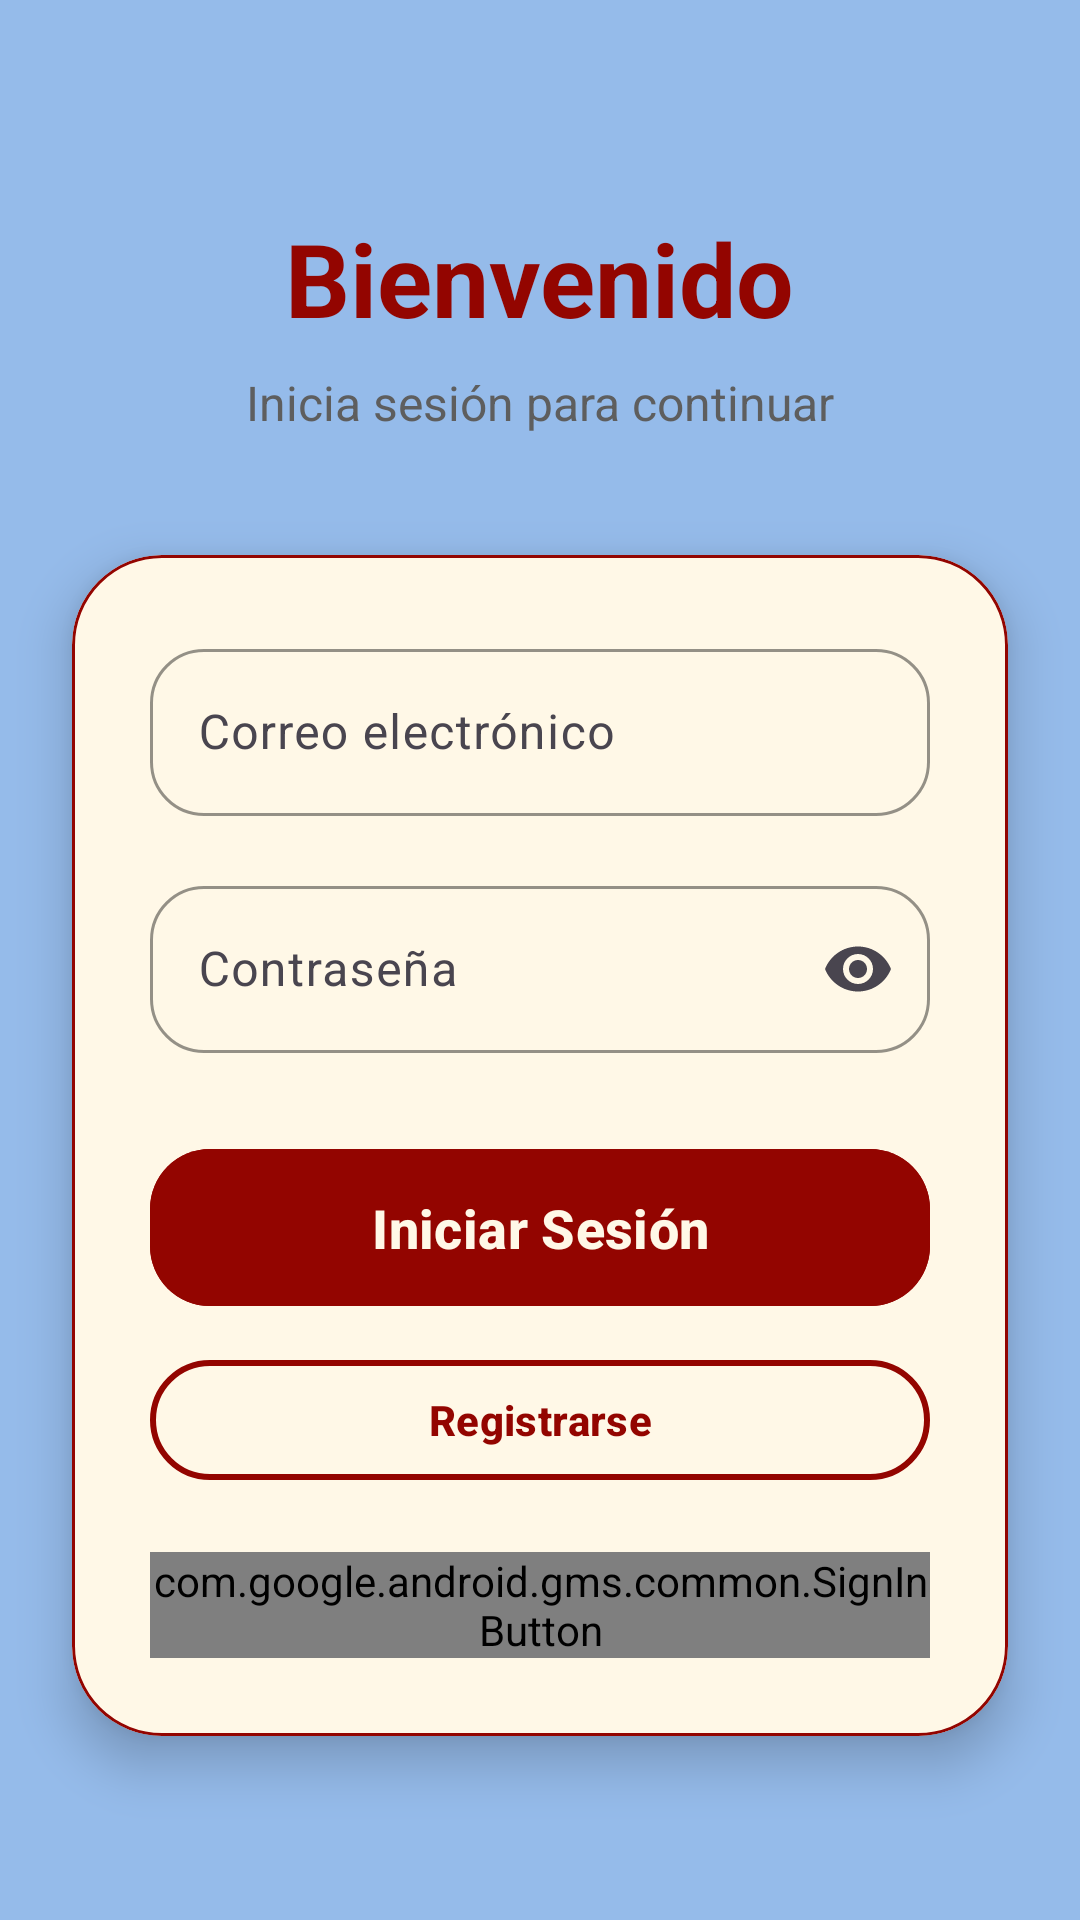

Produce the Android XML layout that renders to this screen, including the resource entries it uses.
<!-- AndroidManifest.xml: application theme Theme.ProjectoAndroid -->
<!-- res/layout/activity_main.xml -->
<?xml version="1.0" encoding="utf-8"?>
<androidx.constraintlayout.widget.ConstraintLayout
    xmlns:android="http://schemas.android.com/apk/res/android"
    xmlns:app="http://schemas.android.com/apk/res-auto"
    xmlns:tools="http://schemas.android.com/tools"
    android:id="@+id/main"
    android:layout_width="match_parent"
    android:layout_height="match_parent"
    android:background="#95BBEA"
    tools:context=".MainActivity">

    
    <TextView
        android:id="@+id/titleText"
        android:layout_width="wrap_content"
        android:layout_height="wrap_content"
        android:text="Bienvenido"
        android:textSize="34sp"
        android:textStyle="bold"
        android:textColor="#930500"
        android:layout_marginTop="70dp"
        app:layout_constraintTop_toTopOf="parent"
        app:layout_constraintStart_toStartOf="parent"
        app:layout_constraintEnd_toEndOf="parent"/>

    
    <TextView
        android:id="@+id/subtitleText"
        android:layout_width="wrap_content"
        android:layout_height="wrap_content"
        android:text="Inicia sesión para continuar"
        android:textSize="16sp"
        android:textColor="#5E5E5E"
        android:layout_marginTop="8dp"
        app:layout_constraintTop_toBottomOf="@id/titleText"
        app:layout_constraintStart_toStartOf="parent"
        app:layout_constraintEnd_toEndOf="parent"/>

    
    <com.google.android.material.card.MaterialCardView
        android:id="@+id/loginCard"
        android:layout_width="0dp"
        android:layout_height="wrap_content"
        android:layout_marginStart="24dp"
        android:layout_marginTop="40dp"
        android:layout_marginEnd="24dp"
        android:backgroundTint="#FFF8E7"
        app:cardCornerRadius="30dp"
        app:cardElevation="10dp"
        app:strokeColor="#930500"
        app:strokeWidth="1dp"
        app:layout_constraintTop_toBottomOf="@id/subtitleText"
        app:layout_constraintStart_toStartOf="parent"
        app:layout_constraintEnd_toEndOf="parent">

        <LinearLayout
            android:layout_width="match_parent"
            android:layout_height="wrap_content"
            android:orientation="vertical"
            android:padding="26dp">

            
            <com.google.android.material.textfield.TextInputLayout
                style="@style/Widget.Material3.TextInputLayout.OutlinedBox"
                android:layout_width="match_parent"
                android:layout_height="wrap_content"
                android:hint="Correo electrónico"
                app:boxCornerRadiusTopStart="18dp"
                app:boxCornerRadiusTopEnd="18dp"
                app:boxCornerRadiusBottomStart="18dp"
                app:boxCornerRadiusBottomEnd="18dp"
                app:boxStrokeColor="#930500">

                <com.google.android.material.textfield.TextInputEditText
                    android:id="@+id/emailEditText"
                    android:layout_width="match_parent"
                    android:layout_height="wrap_content"
                    android:inputType="textEmailAddress"
                    android:textColor="#000000"/>
            </com.google.android.material.textfield.TextInputLayout>

            
            <com.google.android.material.textfield.TextInputLayout
                style="@style/Widget.Material3.TextInputLayout.OutlinedBox"
                android:layout_width="match_parent"
                android:layout_height="wrap_content"
                android:layout_marginTop="18dp"
                android:hint="Contraseña"
                app:endIconMode="password_toggle"
                app:boxCornerRadiusTopStart="18dp"
                app:boxCornerRadiusTopEnd="18dp"
                app:boxCornerRadiusBottomStart="18dp"
                app:boxCornerRadiusBottomEnd="18dp"
                app:boxStrokeColor="#930500">

                <com.google.android.material.textfield.TextInputEditText
                    android:id="@+id/passwordEditText"
                    android:layout_width="match_parent"
                    android:layout_height="wrap_content"
                    android:inputType="textPassword"
                    android:textColor="#000000"/>
            </com.google.android.material.textfield.TextInputLayout>

            
            <com.google.android.material.button.MaterialButton
                android:id="@+id/loginButton"
                android:layout_width="match_parent"
                android:layout_height="wrap_content"
                android:layout_marginTop="28dp"
                android:text="Iniciar Sesión"
                android:textSize="18sp"
                android:textStyle="bold"
                android:textColor="#FFF8E7"
                android:padding="14dp"
                android:backgroundTint="#930500"
                app:cornerRadius="20dp"/>

            
            <com.google.android.material.button.MaterialButton
                android:id="@+id/registerButton"
                android:layout_width="match_parent"
                android:layout_height="wrap_content"
                android:text="Registrarse"
                android:textStyle="bold"
                android:textColor="#930500"
                android:layout_marginTop="10dp"
                android:backgroundTint="#FFF8E7"
                app:strokeColor="#930500"
                app:strokeWidth="2dp"
                app:cornerRadius="20dp"/>

            
            <com.google.android.gms.common.SignInButton
                android:id="@+id/googleSignInButton"
                android:layout_width="match_parent"
                android:layout_height="wrap_content"
                android:layout_marginTop="20dp"/>

            
            <ProgressBar
                android:id="@+id/progressBar"
                android:layout_width="wrap_content"
                android:layout_height="wrap_content"
                android:layout_gravity="center"
                android:layout_marginTop="20dp"
                android:visibility="gone"/>

        </LinearLayout>

    </com.google.android.material.card.MaterialCardView>

</androidx.constraintlayout.widget.ConstraintLayout>
<!-- resources referenced by this layout -->
<resources>
  <style name="Theme.ProjectoAndroid" parent="Base.Theme.ProjectoAndroid" />
  <style name="Base.Theme.ProjectoAndroid" parent="Theme.Material3.DayNight.NoActionBar">
          
          
      </style>
</resources>
